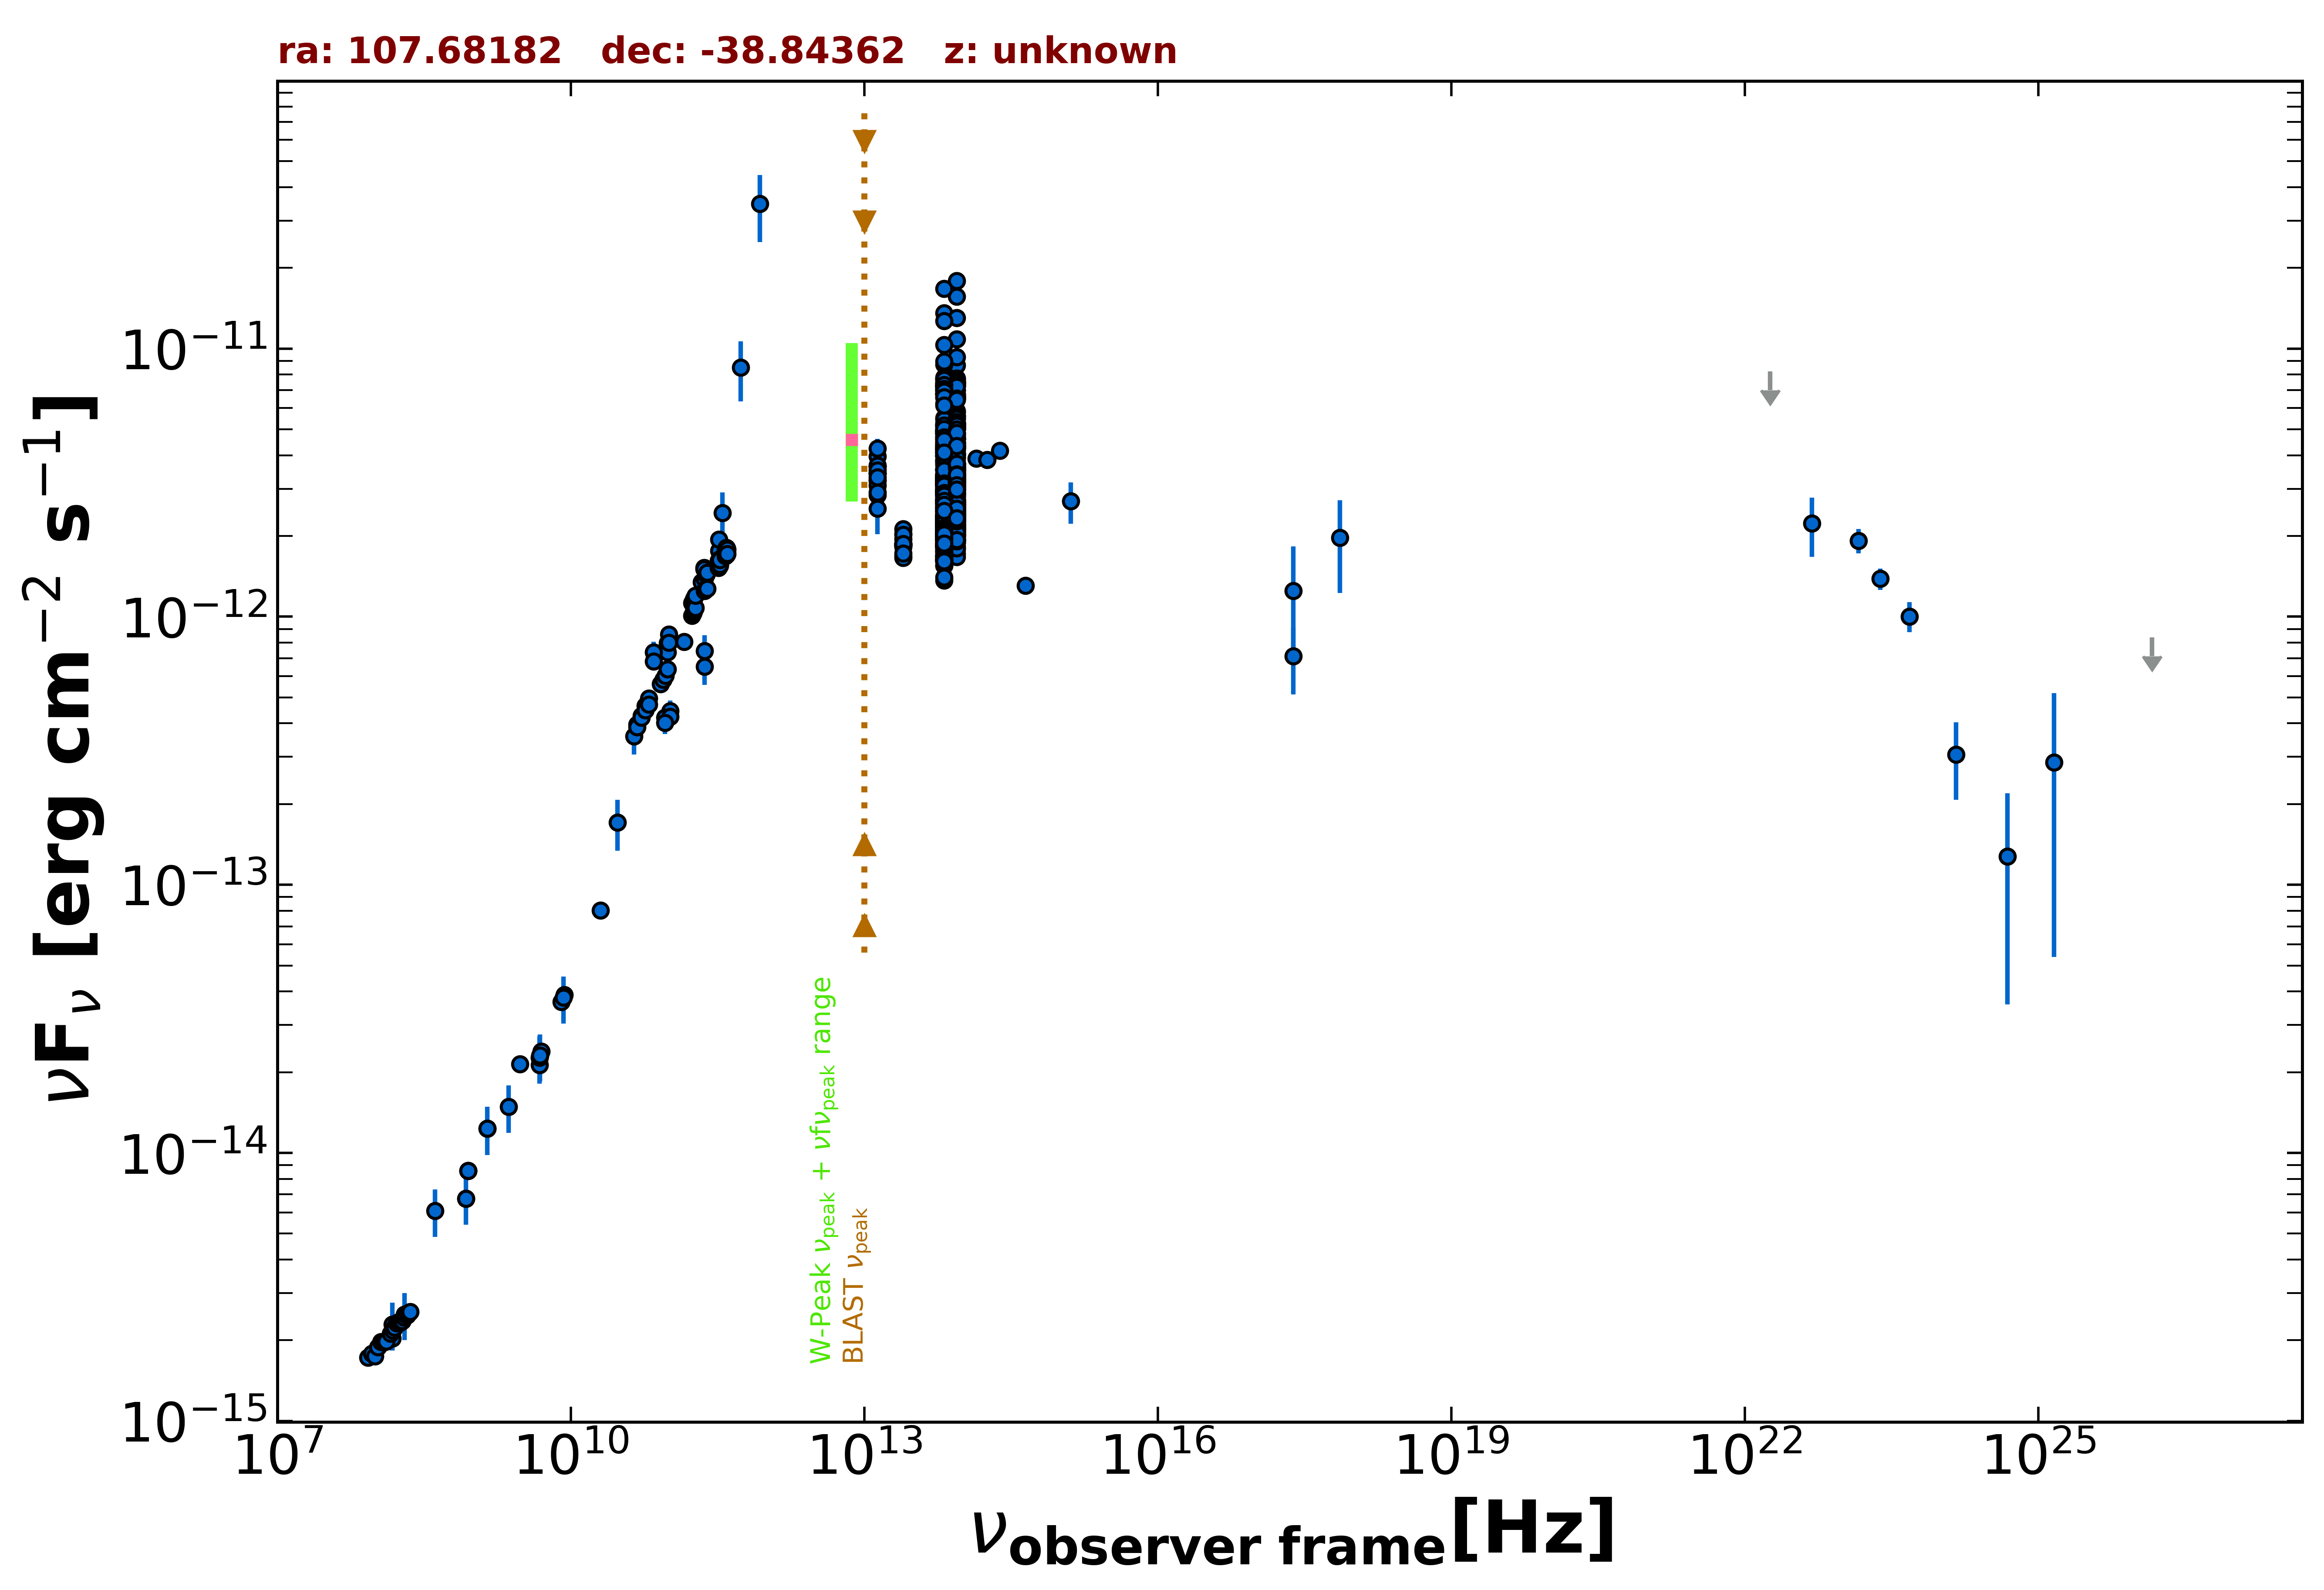

Data behind this chart, as committed beside it:
freq., flux, err_flux, MJD_start, MJD_end, flag, catalog, reference
1.400e+09, 1.234e-14, 3.700e-16, 55000, 55000, , NVSS, Condon et al. 1998  AJ  115  1693
8.870e+08, 8.568e-15, 6.045e-16, 55000, 55000, , RACS, Hale et al. 2021  PASA  38  e058
8.870e+08, 8.568e-15, 6.045e-16, 55000, 55000, , RACS, Hale et al. 2021  PASA  38  e058
8.870e+08, 8.568e-15, 6.045e-16, 55000, 55000, , RACS, Hale et al. 2021  PASA  38  e058
8.430e+08, 6.741e-15, 2.035e-16, 55000, 55000, , SUMSS, Manch et al. 2003  MNRAS  342  1117
3.000e+09, 2.143e-14, 1.550e-16, 55000, 55000, , VLASSQL, Gordon et al. 2021  ApJS  255  30
2.418e+17, 1.250e-12, 5.779e-13, 55000, 55000, , XMMSL2, Saxton et al. 2008  A&A  480  611
7.253e+17, 1.973e-12, 7.495e-13, 55000, 55000, , XMMSL2, Saxton et al. 2008  A&A  480  611
2.418e+17, 7.135e-13, 2.000e-13, 55000, 55000, , RASS, Boller et al. 2016  A&A  103  1
1.500e+08, 2.036e-15, 2.035e-16, 55000, 55000, , TGSS150, Intema et al. 2017  A&A  598  A781
5.000e+09, 2.390e-14, 1.200e-15, 55000, 55000, , AT20G, Murphy et al. 2010  MNRAS  402  2403
8.000e+09, 3.656e-14, 1.840e-15, 55000, 55000, , AT20G, Murphy et al. 2010  MNRAS  402  2403
2.000e+10, 8.020e-14, 4.000e-15, 55000, 55000, , AT20G, Murphy et al. 2010  MNRAS  402  2403
4.800e+09, 2.270e-14, 4.800e-16, 55000, 55000, , ATPMN, McConnell et al. 2012  MNRAS  422  1527
8.600e+09, 3.887e-14, 1.980e-15, 55000, 55000, , ATPMN, McConnell et al. 2012  MNRAS  422  1527
4.800e+09, 2.131e-14, 1.200e-15, 55000, 55000, , PMN, Griffith et al. 1993-1996  VizieR  VIII/…
9.744e+10, 7.961e-13, 7.795e-14, 56911, 56911, , ALMA, Bonato et al. 2019  MNRAS  485  1188
9.746e+10, 7.358e-13, 7.795e-14, 57307, 57307, , ALMA, Bonato et al. 2019  MNRAS  485  1188
2.330e+11, 6.524e-13, 9.460e-14, 57379, 57379, , ALMA, Bonato et al. 2019  MNRAS  485  1188
1.035e+11, 4.450e-13, 4.225e-14, 57379, 57379, , ALMA, Bonato et al. 2019  MNRAS  485  1188
9.150e+10, 4.209e-13, 4.000e-14, 57379, 57379, , ALMA, Bonato et al. 2019  MNRAS  485  1188
2.330e+11, 7.456e-13, 1.081e-13, 57379, 57379, , ALMA, Bonato et al. 2019  MNRAS  485  1188
1.035e+11, 4.243e-13, 4.035e-14, 57381, 57381, , ALMA, Bonato et al. 2019  MNRAS  485  1188
9.150e+10, 4.026e-13, 3.820e-14, 57381, 57381, , ALMA, Bonato et al. 2019  MNRAS  485  1188
2.296e+11, 1.523e-12, 7.650e-14, 57511, 57511, , ALMA, Bonato et al. 2019  MNRAS  485  1188
2.296e+11, 1.506e-12, 7.550e-14, 57512, 57512, , ALMA, Bonato et al. 2019  MNRAS  485  1188
1.000e+11, 8.584e-13, 5.345e-14, 55000, 55000, , PCCS2100, GHz The Planck Collaboration 2018  A&A  …
7.000e+10, 7.369e-13, 6.975e-14, 55000, 55000, , PCCS2, 70 GHz The Planck Collaboration 2018  A&…
3.000e+10, 1.709e-13, 3.690e-14, 55000, 55000, , PCNT, The Planck Collaboration 2018  A&A  619 …
4.400e+10, 3.577e-13, 5.165e-14, 55000, 55000, , PCNT, The Planck Collaboration 2018  A&A  619 …
7.000e+10, 6.822e-13, 3.915e-14, 55000, 55000, , PCNT, The Planck Collaboration 2018  A&A  619 …
1.000e+11, 7.994e-13, 3.580e-14, 55000, 55000, , PCNT, The Planck Collaboration 2018  A&A  619 …
1.430e+11, 8.052e-13, 4.740e-14, 55000, 55000, , PCNT, The Planck Collaboration 2018  A&A  619 …
2.170e+11, 1.346e-12, 1.020e-13, 55000, 55000, , PCNT, The Planck Collaboration 2018  A&A  619 …
3.530e+11, 2.441e-12, 4.705e-13, 55000, 55000, , PCNT, The Planck Collaboration 2018  A&A  619 …
5.450e+11, 8.490e-12, 2.137e-12, 55000, 55000, , PCNT, The Planck Collaboration 2018  A&A  619 …
8.570e+11, 3.464e-11, 9.725e-12, 55000, 55000, , PCNT, The Planck Collaboration 2018  A&A  619 …
1.389e+14, 3.887e-12, 2.110e-13, 55000, 55000, , 2MASS, Skrutskie et al. 2006  AJ  131  1163
1.804e+14, 3.854e-12, 2.345e-13, 55000, 55000, , 2MASS, Skrutskie et al. 2006  AJ  131  1163
2.427e+14, 4.164e-12, 2.575e-13, 55000, 55000, , 2MASS, Skrutskie et al. 2006  AJ  131  1163
8.817e+13, 2.663e-12, 5.000e-15, 55000, 55000, , UNWISE, Schlafly et al. 2019  ApJS  240  30
6.517e+13, 2.546e-12, 6.000e-15, 55000, 55000, , UNWISE, Schlafly et al. 2019  ApJS  240  30
8.817e+13, 2.887e-12, 6.100e-14, 55000, 55000, , WISE, Wright et al. 2010  AJ  140  1868
6.517e+13, 2.461e-12, 4.500e-14, 55000, 55000, , WISE, Wright et al. 2010  AJ  140  1868
2.498e+13, 1.872e-12, 5.200e-14, 55000, 55000, , WISE, Wright et al. 2010  AJ  140  1868
1.363e+13, 3.413e-12, 1.505e-13, 55000, 55000, , WISE, Wright et al. 2010  AJ  140  1868
8.817e+13, 2.626e-12, 7.500e-14, 56956, 56956, , NEOWISE, Mainzer et al. 2014  ApJ  792  30
6.517e+13, 2.763e-12, 7.150e-14, 56956, 56956, , NEOWISE, Mainzer et al. 2014  ApJ  792  30
8.817e+13, 3.312e-12, 9.200e-14, 56956, 56956, , NEOWISE, Mainzer et al. 2014  ApJ  792  30
6.517e+13, 2.398e-12, 7.300e-14, 56956, 56956, , NEOWISE, Mainzer et al. 2014  ApJ  792  30
8.817e+13, 3.114e-12, 6.900e-14, 56956, 56956, , NEOWISE, Mainzer et al. 2014  ApJ  792  30
6.517e+13, 2.771e-12, 9.450e-14, 56956, 56956, , NEOWISE, Mainzer et al. 2014  ApJ  792  30
8.817e+13, 3.260e-12, 6.600e-14, 56955, 56955, , NEOWISE, Mainzer et al. 2014  ApJ  792  30
6.517e+13, 3.089e-12, 7.100e-14, 56955, 56955, , NEOWISE, Mainzer et al. 2014  ApJ  792  30
8.817e+13, 3.389e-12, 6.550e-14, 56955, 56955, , NEOWISE, Mainzer et al. 2014  ApJ  792  30
6.517e+13, 3.304e-12, 7.600e-14, 56955, 56955, , NEOWISE, Mainzer et al. 2014  ApJ  792  30
8.817e+13, 3.180e-12, 7.600e-14, 56956, 56956, , NEOWISE, Mainzer et al. 2014  ApJ  792  30
6.517e+13, 2.929e-12, 7.850e-14, 56956, 56956, , NEOWISE, Mainzer et al. 2014  ApJ  792  30
8.817e+13, 3.076e-12, 6.500e-14, 56956, 56956, , NEOWISE, Mainzer et al. 2014  ApJ  792  30
6.517e+13, 3.313e-12, 8.550e-14, 56956, 56956, , NEOWISE, Mainzer et al. 2014  ApJ  792  30
... 995 more rows
